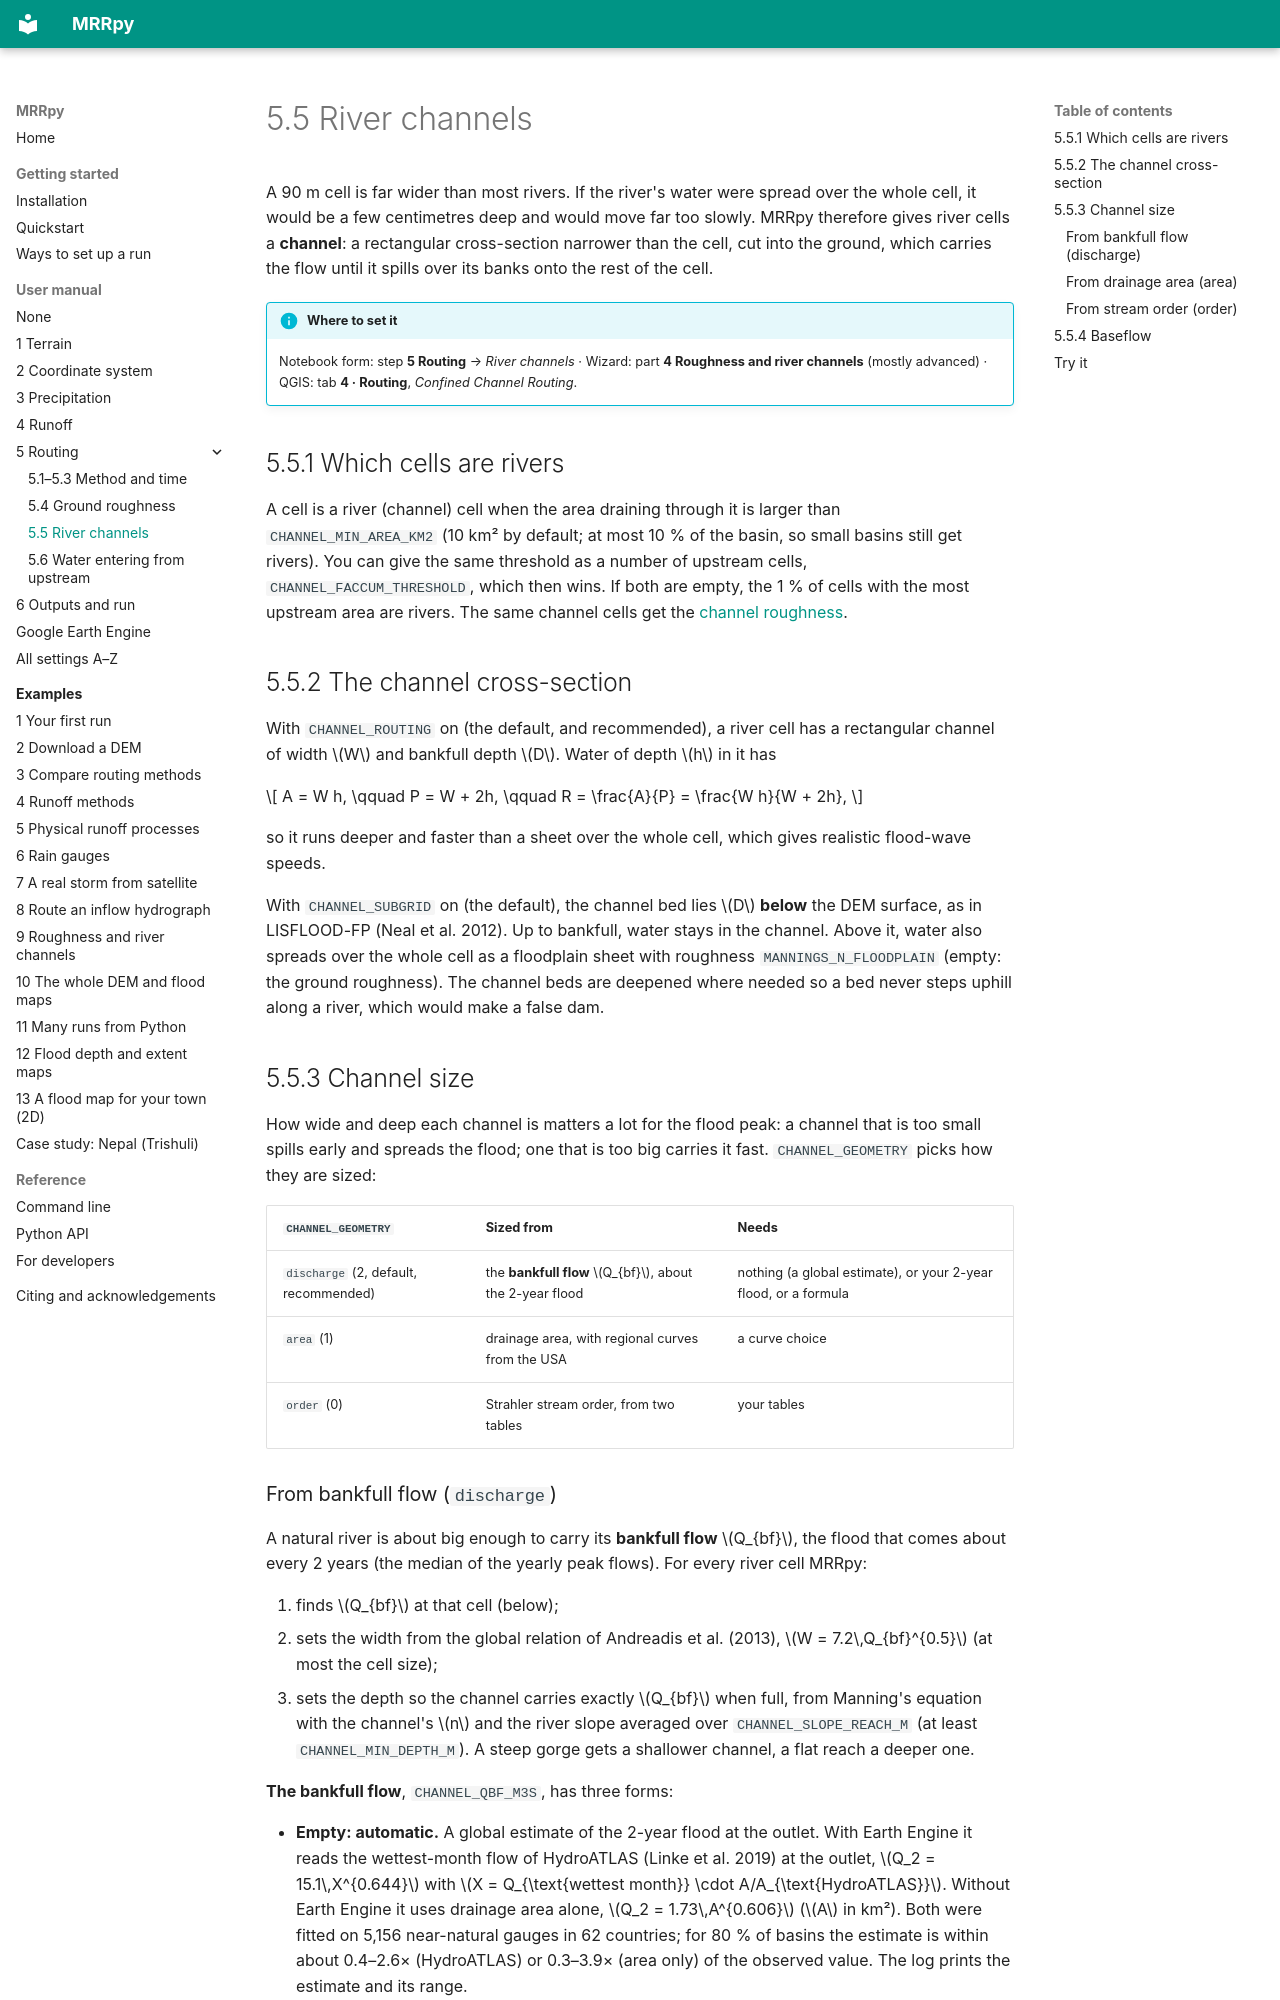

repository: SauravBhattarai19/MRRpy · page: manual/channels/index.html · generator: mkdocs

# 5.5 River channels

A 90 m cell is far wider than most rivers. If the river's water were spread over
the whole cell, it would be a few centimetres deep and would move far too
slowly. MRRpy therefore gives river cells a **channel**: a rectangular
cross-section narrower than the cell, cut into the ground, which carries the flow
until it spills over its banks onto the rest of the cell.

!!! info "Where to set it"
    Notebook form: step **5 Routing** → *River channels* · Wizard: part
    **4 Roughness and river channels** (mostly advanced) · QGIS: tab
    **4 · Routing**, *Confined Channel Routing*.

## 5.5.1 Which cells are rivers

A cell is a river (channel) cell when the area draining through it is larger
than `CHANNEL_MIN_AREA_KM2` (10 km² by default; at most 10 % of the basin, so
small basins still get rivers). You can give the same threshold as a number of
upstream cells, `CHANNEL_FACCUM_THRESHOLD`, which then wins. If both are empty,
the 1 % of cells with the most upstream area are rivers. The same channel cells
get the [channel roughness](roughness.md#542-roughness-of-river-channels).

<!-- settings: CHANNEL_MIN_AREA_KM2 CHANNEL_FACCUM_THRESHOLD -->

## 5.5.2 The channel cross-section

With `CHANNEL_ROUTING` on (the default, and recommended), a river cell has a
rectangular channel of width $W$ and bankfull depth $D$. Water of depth $h$ in
it has

$$
A = W h, \qquad P = W + 2h, \qquad R = \frac{A}{P} = \frac{W h}{W + 2h},
$$

so it runs deeper and faster than a sheet over the whole cell, which gives
realistic flood-wave speeds.

With `CHANNEL_SUBGRID` on (the default), the channel bed lies $D$ **below** the
DEM surface, as in LISFLOOD-FP (Neal et al. 2012). Up to bankfull, water stays
in the channel. Above it, water also spreads over the whole cell as a floodplain
sheet with roughness `MANNINGS_N_FLOODPLAIN` (empty: the ground roughness). The
channel beds are deepened where needed so a bed never steps uphill along a river,
which would make a false dam.

<!-- settings: CHANNEL_ROUTING CHANNEL_SUBGRID MANNINGS_N_FLOODPLAIN -->

## 5.5.3 Channel size

How wide and deep each channel is matters a lot for the flood peak: a channel
that is too small spills early and spreads the flood; one that is too big
carries it fast. `CHANNEL_GEOMETRY` picks how they are sized:

| `CHANNEL_GEOMETRY` | Sized from | Needs |
|---|---|---|
| `discharge` (2, default, recommended) | the **bankfull flow** $Q_{bf}$, about the 2-year flood | nothing (a global estimate), or your 2-year flood, or a formula |
| `area` (1) | drainage area, with regional curves from the USA | a curve choice |
| `order` (0) | Strahler stream order, from two tables | your tables |
